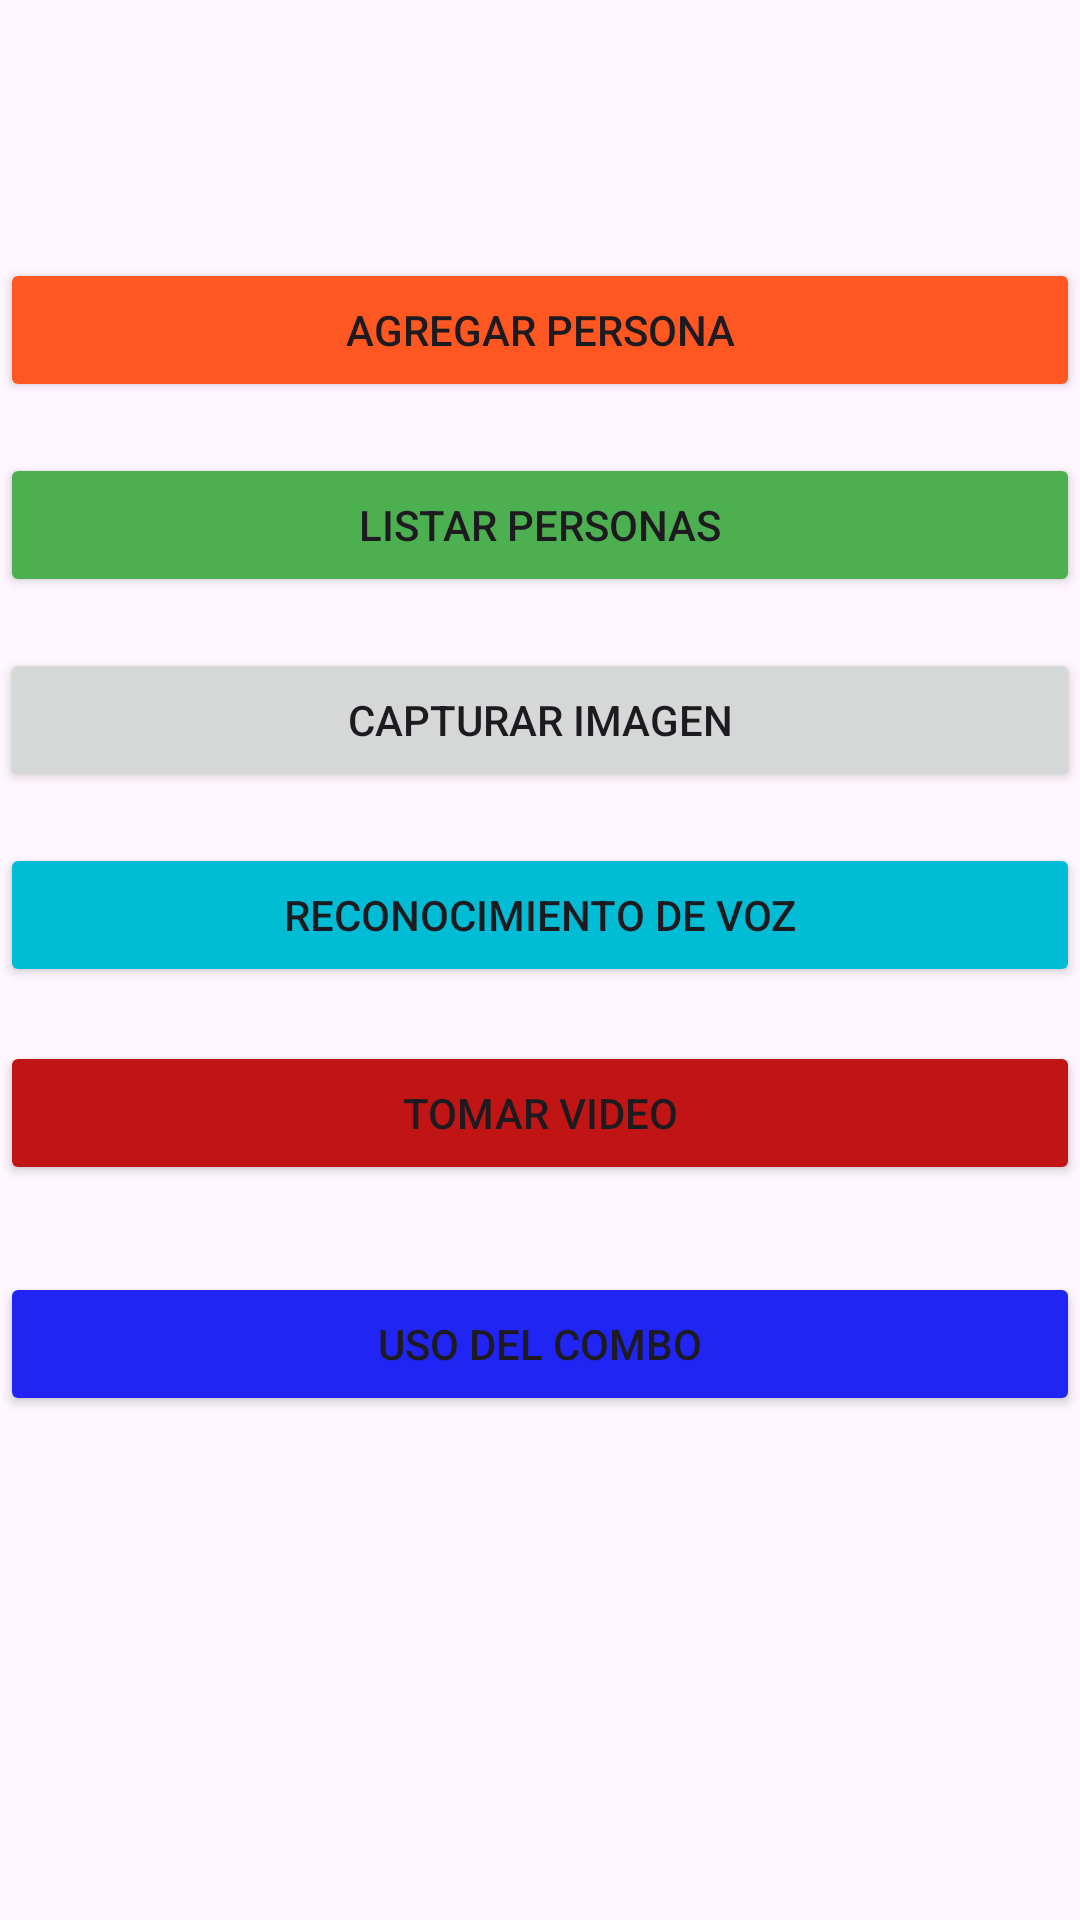

Produce the Android XML layout that renders to this screen, including the resource entries it uses.
<!-- AndroidManifest.xml: application theme Theme.PM1Ejercicio1 -->
<!-- res/layout/activity_dash.xml -->
<?xml version="1.0" encoding="utf-8"?>
<androidx.constraintlayout.widget.ConstraintLayout xmlns:android="http://schemas.android.com/apk/res/android"
    xmlns:app="http://schemas.android.com/apk/res-auto"
    xmlns:tools="http://schemas.android.com/tools"
    android:layout_width="match_parent"
    android:layout_height="match_parent"
    tools:context=".ActivityDash">

    <Button
        android:id="@+id/btnadd"
        android:layout_width="360dp"
        android:layout_height="wrap_content"
        android:layout_marginTop="86dp"
        android:backgroundTint="#FF5722"
        android:hint="@string/PantallaIngreso"
        android:text="Agregar Persona"
        app:layout_constraintEnd_toEndOf="parent"
        app:layout_constraintStart_toStartOf="parent"
        app:layout_constraintTop_toTopOf="parent" />

    <Button
        android:id="@+id/btntomarfotografia"
        android:layout_width="0dp"
        android:layout_height="wrap_content"
        android:layout_marginTop="17dp"
        android:text="@string/TomarFoto"
        app:layout_constraintEnd_toEndOf="parent"
        app:layout_constraintStart_toStartOf="parent"
        app:layout_constraintTop_toBottomOf="@+id/btnlist" />

    <Button
        android:id="@+id/btntomarvideo"
        android:layout_width="0dp"
        android:layout_height="wrap_content"
        android:layout_marginTop="18dp"
        android:backgroundTint="#C11515"
        android:text="@string/TomarVideo"
        app:layout_constraintEnd_toEndOf="parent"
        app:layout_constraintStart_toStartOf="parent"
        app:layout_constraintTop_toBottomOf="@+id/btnreconocimiento" />

    <Button
        android:id="@+id/btnreconocimiento"
        android:layout_width="0dp"
        android:layout_height="wrap_content"
        android:layout_marginTop="17dp"
        android:backgroundTint="#00BCD4"
        android:text="Reconocimiento de Voz"
        app:layout_constraintEnd_toEndOf="parent"
        app:layout_constraintStart_toStartOf="parent"
        app:layout_constraintTop_toBottomOf="@+id/btntomarfotografia" />

    <Button
        android:id="@+id/btnlist"
        android:layout_width="0dp"
        android:layout_height="wrap_content"
        android:layout_marginTop="17dp"
        android:backgroundTint="#4CAF50"
        android:hint="@string/ListaPersona"
        android:text="listar personas"
        app:layout_constraintEnd_toEndOf="parent"
        app:layout_constraintStart_toStartOf="parent"
        app:layout_constraintTop_toBottomOf="@+id/btnadd" />

    <Button
        android:id="@+id/btncombo"
        android:layout_width="0dp"
        android:layout_height="wrap_content"
        android:layout_marginTop="29dp"
        android:backgroundTint="#2125F3"
        android:text="uso del combo"
        app:layout_constraintEnd_toEndOf="parent"
        app:layout_constraintStart_toStartOf="parent"
        app:layout_constraintTop_toBottomOf="@+id/btntomarvideo" />

</androidx.constraintlayout.widget.ConstraintLayout>
<!-- resources referenced by this layout -->
<resources>
  <string name="ListaPersona">Listar persona</string>
  <string name="PantallaIngreso">Agregar pantalla</string>
  <string name="TomarFoto">capturar imagen</string>
  <string name="TomarVideo">Tomar video</string>
  <style name="Theme.PM1Ejercicio1" parent="Base.Theme.PM1Ejercicio1" />
  <style name="Base.Theme.PM1Ejercicio1" parent="Theme.Material3.DayNight.NoActionBar">
          
          
      </style>
</resources>
